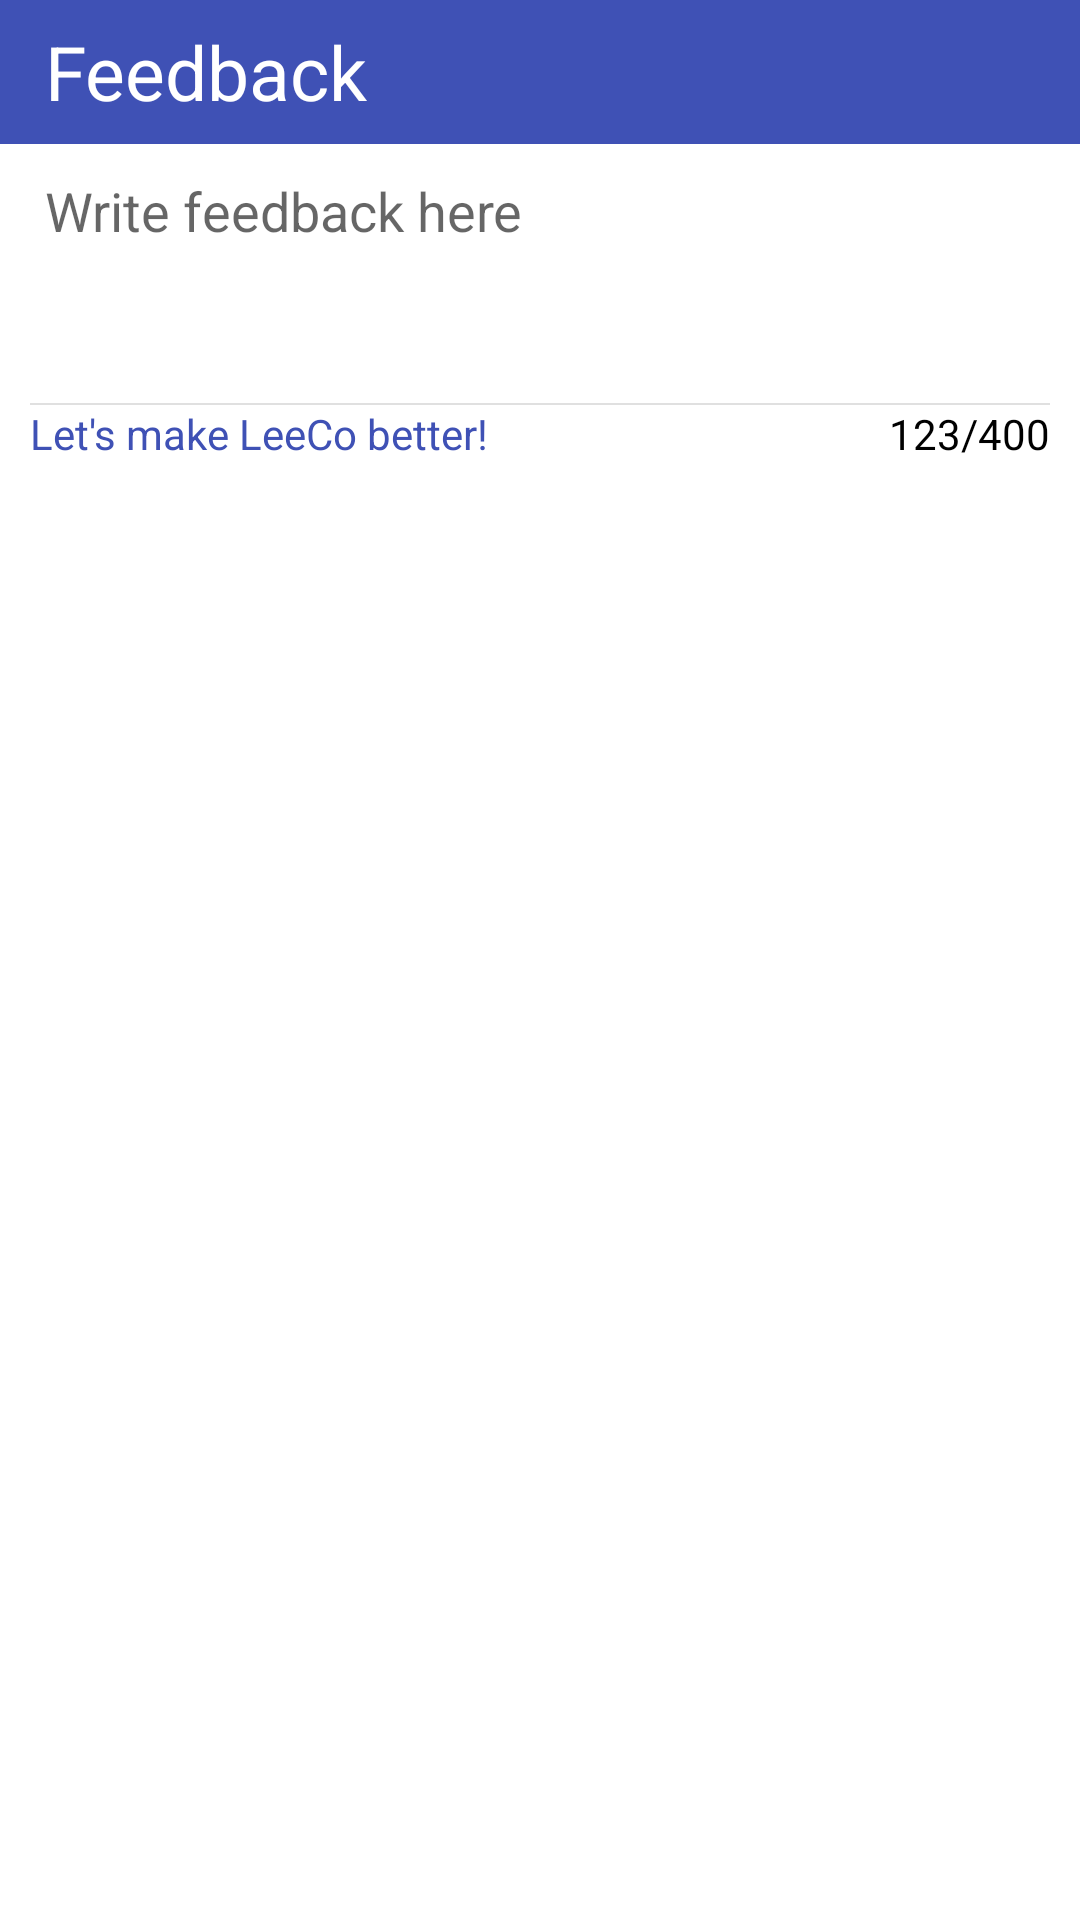

Here is an Android app screen rendered from its layout file. Give the layout XML and the strings, colors and styles it references.
<!-- AndroidManifest.xml: application theme AppTheme -->
<!-- res/layout/fragment_feedback.xml -->
<?xml version="1.0" encoding="utf-8"?>
<LinearLayout xmlns:android="http://schemas.android.com/apk/res/android"
    android:layout_width="match_parent"
    android:layout_height="match_parent"
    android:orientation="vertical"
    android:background="@color/white">

    <EditText
        android:id="@+id/title"
        android:layout_width="match_parent"
        android:layout_height="48dp"
        android:gravity="center_vertical|start"
        android:textColor="@color/white"
        android:background="@color/colorPrimary"
        android:paddingLeft="15dp"
        android:paddingRight="15dp"
        android:inputType="text"
        android:hint="@string/feedback_title"
        android:textCursorDrawable="@null"
        android:textColorHint="@color/white"
        android:textSize="25sp"
        android:maxLines="1"
        android:singleLine="true"
        />

    <ScrollView
        android:id="@+id/scrollView"
        android:layout_height="wrap_content"
        android:layout_width="match_parent"
        >

        <LinearLayout
            android:layout_height="wrap_content"
            android:layout_width="match_parent"
            android:orientation="vertical"
            >

            <EditText
                android:id="@+id/edittext"
                android:layout_height="wrap_content"
                android:layout_width="match_parent"
                android:textColor="@color/black"
                android:text=""
                android:inputType="textMultiLine"
                android:paddingLeft="15dp"
                android:paddingRight="15dp"
                android:paddingTop="10dp"
                android:paddingBottom="10dp"
                android:background="@null"
                android:minLines="3"
                android:hint="@string/feedback_hint"
                android:gravity="left|top"
                />

            <View
                android:id="@+id/divider"
                android:layout_width="match_parent"
                android:layout_height="0.5sp"
                android:background="?android:attr/listDivider"
                android:layout_marginLeft="10dp"
                android:layout_marginRight="10dp"
                />

            <LinearLayout
                android:layout_height="wrap_content"
                android:layout_width="match_parent"
                android:orientation="horizontal"
                >

                <TextView
                    android:id="@+id/helper"
                    android:layout_height="wrap_content"
                    android:layout_width="wrap_content"
                    android:text="@string/feedback_helper"
                    android:gravity="left|center_vertical"
                    android:textColor="@color/colorPrimary"
                    android:paddingLeft="10dp"
                    />

                <TextView
                    android:id="@+id/number"
                    android:layout_height="wrap_content"
                    android:layout_width="0dp"
                    android:layout_weight="1"
                    android:text="123/400"
                    android:gravity="right|center_vertical"
                    android:textColor="@color/black"
                    android:paddingRight="10dp"
                    />

            </LinearLayout>

        </LinearLayout>

    </ScrollView>

</LinearLayout>
<!-- resources referenced by this layout -->
<resources>
  <color name="colorPrimary">#3F51B5</color>
  <string name="feedback_helper">Let\'s make LeeCo better!</string>
  <string name="feedback_hint">Write feedback here</string>
  <string name="feedback_title">Feedback</string>
  <style name="AppTheme" parent="Theme.AppCompat.Light.NoActionBar">
          
          <item name="colorPrimary">@color/colorPrimary</item>
          <item name="colorPrimaryDark">@color/colorPrimaryDark</item>
          <item name="colorAccent">@color/colorAccent</item>
          <item name="drawerArrowStyle">@style/DrawerArrowStyle</item>
  
          <item name="md_title_color">@color/colorPrimary</item>
          <item name="md_positive_color">@color/colorAccent</item>
          <item name="md_neutral_color">@color/colorAccent</item>
          <item name="md_negative_color">@color/colorAccent</item>
      </style>
  <color name="colorPrimaryDark">#3F51B5</color>
  <color name="colorAccent">#FF4081</color>
  <style name="DrawerArrowStyle" parent="Widget.AppCompat.DrawerArrowToggle">
          <item name="color">@color/colorPrimary</item>
      </style>
  <!-- not gathered from this repository: default colours our renderer supplied (Android Studio template values) -->
  <color name="black">#FF000000</color>
  <color name="white">#FFFFFFFF</color>
</resources>
